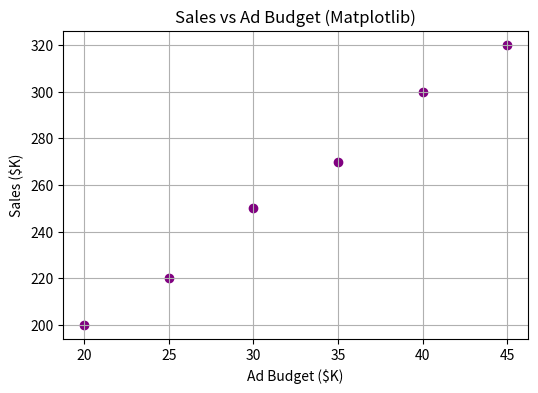
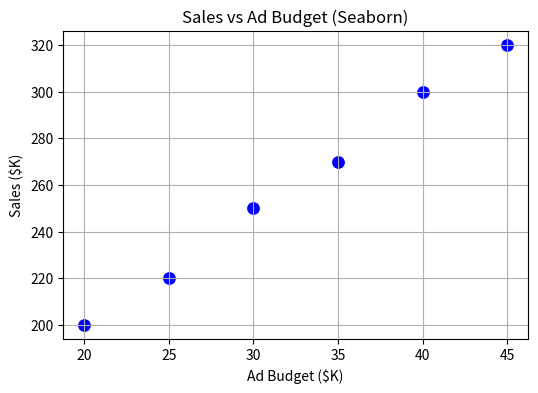
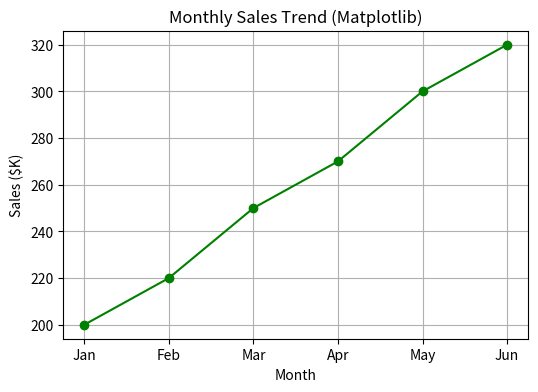
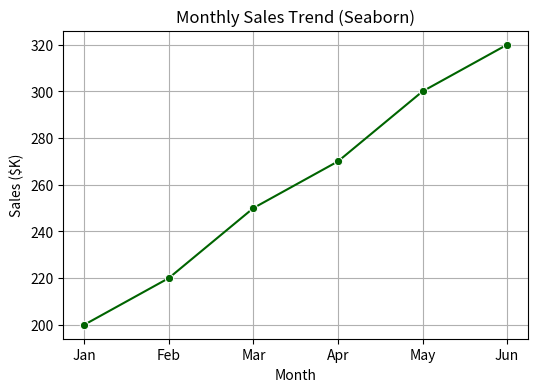
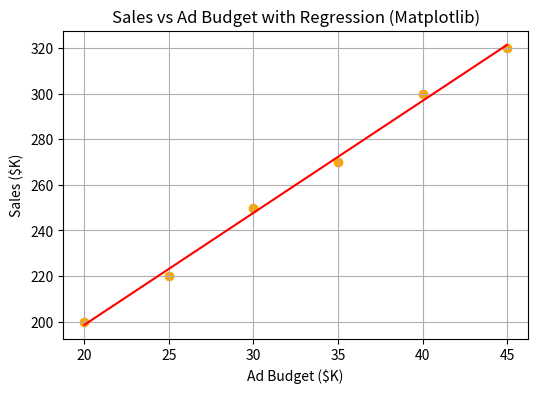
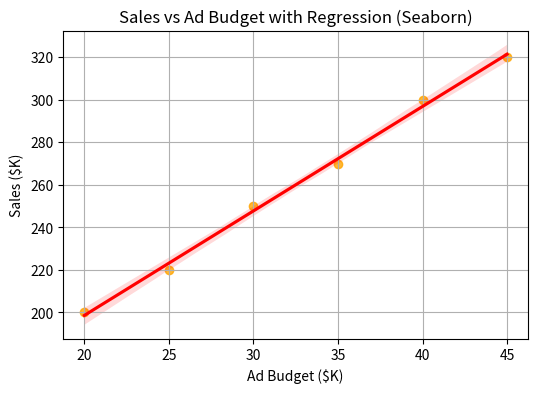

These charts were generated, in order, by the following Python code:
#Seaborn Numeric Plots: scatterplot, lineplot, regplot
#Goal: Learn how to visualize relationships and trends between numeric variables
#Compare with Matplotlib and understand why Seaborn uses plt

import seaborn as sns
import matplotlib.pyplot as plt
import pandas as pd

#Step 1: Create sample data
# Example: Sales data over time with advertising budget
data = {
    "Month": ["Jan", "Feb", "Mar", "Apr", "May", "Jun"],
    "Sales": [200, 220, 250, 270, 300, 320],
    "Ad_Budget": [20, 25, 30, 35, 40, 45]
}
df = pd.DataFrame(data)

#1. Scatterplot: Relationship between Ad_Budget and Sales
#Matplotlib version
plt.figure(figsize=(6, 4))
plt.scatter(df["Ad_Budget"], df["Sales"], color="purple")
plt.title("Sales vs Ad Budget (Matplotlib)")
plt.xlabel("Ad Budget ($K)")
plt.ylabel("Sales ($K)")
plt.grid(True)
plt.show()

#Seaborn version
plt.figure(figsize=(6, 4))
sns.scatterplot(x="Ad_Budget", y="Sales", data=df, color="blue", s=100)
plt.title("Sales vs Ad Budget (Seaborn)")
plt.xlabel("Ad Budget ($K)")
plt.ylabel("Sales ($K)")
plt.grid(True)
plt.show()

#2. Lineplot: Trend of Sales over Months
#Matplotlib version
plt.figure(figsize=(6, 4))
plt.plot(df["Month"], df["Sales"], marker="o", linestyle="-", color="green")
plt.title("Monthly Sales Trend (Matplotlib)")
plt.xlabel("Month")
plt.ylabel("Sales ($K)")
plt.grid(True)
plt.show()

#Seaborn version
plt.figure(figsize=(6, 4))
sns.lineplot(x="Month", y="Sales", data=df, marker="o", color="darkgreen")
plt.title("Monthly Sales Trend (Seaborn)")
plt.xlabel("Month")
plt.ylabel("Sales ($K)")
plt.grid(True)
plt.show()

#3. Regplot: Scatterplot with regression line
#Matplotlib version (manual regression line)
import numpy as np
plt.figure(figsize=(6, 4))
plt.scatter(df["Ad_Budget"], df["Sales"], color="orange")
m, b = np.polyfit(df["Ad_Budget"], df["Sales"], 1)
plt.plot(df["Ad_Budget"], m * df["Ad_Budget"] + b, color="red")
plt.title("Sales vs Ad Budget with Regression (Matplotlib)")
plt.xlabel("Ad Budget ($K)")
plt.ylabel("Sales ($K)")
plt.grid(True)
plt.show()

#Seaborn version
plt.figure(figsize=(6, 4))
sns.regplot(x="Ad_Budget", y="Sales", data=df, color="orange", line_kws={"color": "red"})
plt.title("Sales vs Ad Budget with Regression (Seaborn)")
plt.xlabel("Ad Budget ($K)")
plt.ylabel("Sales ($K)")
plt.grid(True)
plt.show()

